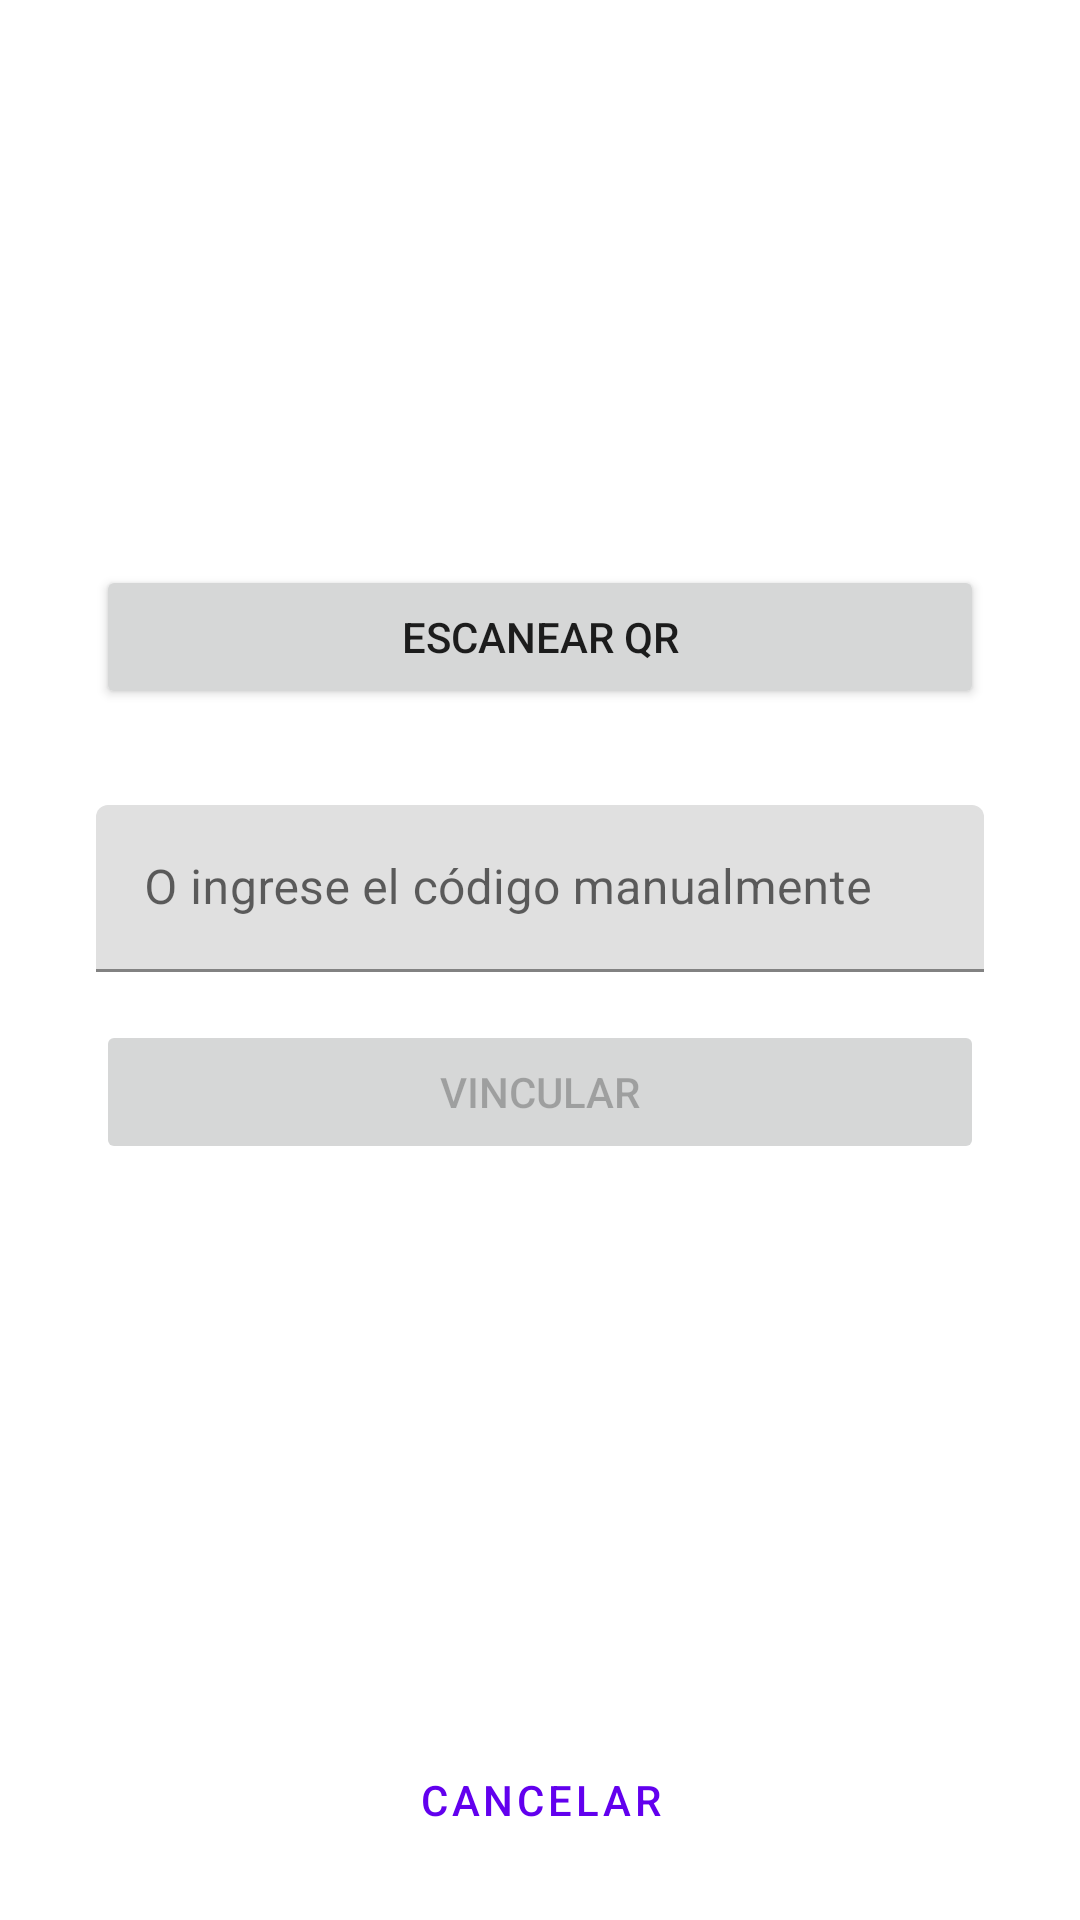

This screen was rendered from an Android layout file. Write that file and the resources it references.
<!-- AndroidManifest.xml: application theme Theme.YapeNotifier -->
<!-- res/layout/activity_link_device.xml -->
<?xml version="1.0" encoding="utf-8"?>
<androidx.constraintlayout.widget.ConstraintLayout xmlns:android="http://schemas.android.com/apk/res/android"
    xmlns:app="http://schemas.android.com/apk/res-auto"
    xmlns:tools="http://schemas.android.com/tools"
    android:layout_width="match_parent"
    android:layout_height="match_parent"
    tools:context=".ui.LinkDeviceActivity">

    <Button
        android:id="@+id/btn_scan_QR"
        android:layout_width="0dp"
        android:layout_height="wrap_content"
        android:layout_marginStart="32dp"
        android:layout_marginEnd="32dp"
        android:text="Escanear QR"
        app:layout_constraintBottom_toTopOf="@+id/til_code"
        app:layout_constraintEnd_toEndOf="parent"
        app:layout_constraintStart_toStartOf="parent"
        app:layout_constraintTop_toTopOf="parent"
        app:layout_constraintVertical_chainStyle="packed" />

    <com.google.android.material.textfield.TextInputLayout
        android:id="@+id/til_code"
        android:layout_width="0dp"
        android:layout_height="wrap_content"
        android:layout_marginTop="32dp"
        android:hint="O ingrese el código manualmente"
        app:layout_constraintBottom_toTopOf="@+id/tvCommerceInfo"
        app:layout_constraintEnd_toEndOf="@+id/btn_scan_QR"
        app:layout_constraintStart_toStartOf="@+id/btn_scan_QR"
        app:layout_constraintTop_toBottomOf="@+id/btn_scan_QR">

        <com.google.android.material.textfield.TextInputEditText
            android:id="@+id/et_code"
            android:layout_width="match_parent"
            android:layout_height="wrap_content" />

    </com.google.android.material.textfield.TextInputLayout>

    <TextView
        android:id="@+id/tvCommerceInfo"
        android:layout_width="0dp"
        android:layout_height="wrap_content"
        android:layout_marginTop="8dp"
        android:textAlignment="center"
        android:textAppearance="?attr/textAppearanceBody1"
        android:visibility="gone"
        app:layout_constraintBottom_toTopOf="@+id/tvError"
        app:layout_constraintEnd_toEndOf="@+id/til_code"
        app:layout_constraintStart_toStartOf="@+id/til_code"
        app:layout_constraintTop_toBottomOf="@+id/til_code"
        tools:text="Comercio: Mi Tienda S.A.C."
        tools:visibility="visible" />

    <TextView
        android:id="@+id/tvError"
        android:layout_width="0dp"
        android:layout_height="wrap_content"
        android:layout_marginTop="8dp"
        android:textAlignment="center"
        android:textColor="?attr/colorError"
        android:visibility="gone"
        app:layout_constraintBottom_toTopOf="@+id/btn_link"
        app:layout_constraintEnd_toEndOf="@+id/til_code"
        app:layout_constraintStart_toStartOf="@+id/til_code"
        app:layout_constraintTop_toBottomOf="@+id/tvCommerceInfo"
        tools:text="El código ingresado es inválido."
        tools:visibility="visible" />

    <Button
        android:id="@+id/btn_link"
        android:layout_width="0dp"
        android:layout_height="wrap_content"
        android:layout_marginTop="16dp"
        android:enabled="false"
        android:text="Vincular"
        app:layout_constraintBottom_toTopOf="@+id/btnCancel"
        app:layout_constraintEnd_toEndOf="@+id/til_code"
        app:layout_constraintStart_toStartOf="@+id/til_code"
        app:layout_constraintTop_toBottomOf="@+id/tvError" />

    <com.google.android.material.button.MaterialButton
        android:id="@+id/btnCancel"
        style="@style/Widget.MaterialComponents.Button.TextButton"
        android:layout_width="wrap_content"
        android:layout_height="wrap_content"
        android:text="Cancelar"
        android:textColor="@color/gray_600"
        app:layout_constraintBottom_toBottomOf="parent"
        app:layout_constraintStart_toStartOf="parent"
        app:layout_constraintEnd_toEndOf="parent"
        android:layout_marginBottom="16dp" />

    <ProgressBar
        android:id="@+id/progress_bar"
        style="?android:attr/progressBarStyle"
        android:layout_width="wrap_content"
        android:layout_height="wrap_content"
        android:visibility="gone"
        app:layout_constraintBottom_toBottomOf="parent"
        app:layout_constraintEnd_toEndOf="parent"
        app:layout_constraintStart_toStartOf="parent"
        app:layout_constraintTop_toTopOf="parent"
        tools:visibility="visible"/>

</androidx.constraintlayout.widget.ConstraintLayout>
<!-- resources referenced by this layout -->
<resources>
  <style name="Theme.YapeNotifier" parent="Theme.MaterialComponents.DayNight.DarkActionBar">
          <item name="colorPrimary">@color/purple_500</item>
          <item name="colorPrimaryVariant">@color/purple_700</item>
          <item name="colorOnPrimary">@color/white</item>
          <item name="colorSecondary">@color/teal_200</item>
          <item name="colorSecondaryVariant">@color/teal_700</item>
          <item name="colorOnSecondary">@color/black</item>
          <item name="android:statusBarColor">?attr/colorPrimaryVariant</item>
      </style>
  <color name="purple_500">#FF6200EE</color>
  <color name="purple_700">#FF3700B3</color>
  <color name="white">#FFFFFFFF</color>
  <color name="teal_200">#FF03DAC5</color>
  <color name="teal_700">#FF018786</color>
  <color name="black">#FF000000</color>
</resources>
